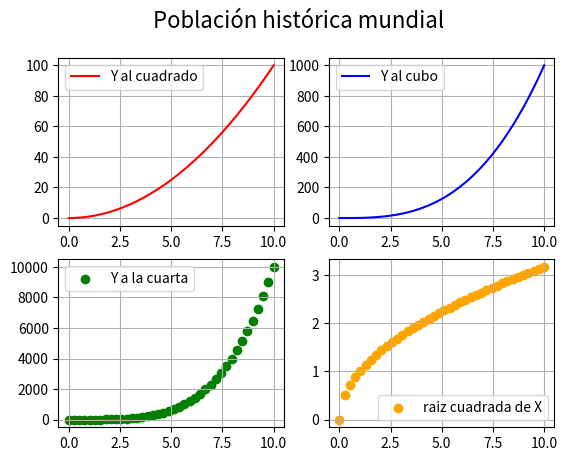

Generate this figure with matplotlib:
# Matplotlib [Python]
# Ejercicios de práctica

# [redacted]
# Version: 2.0

# IMPORTANTE: NO borrar los comentarios
# que aparecen en verde con el hashtag "#"

# Ejercicios de matplotlib
import numpy as np
import matplotlib.pyplot as plt


if __name__ == '__main__':
    print("Bienvenidos a otra clase de Inove con Python")
    print("Line Plot: Figura con múltiples gráficos")

    # NOTA: aproveche los ejemplos "line_plot" y "scatter_plot" de clase

    # Se desea graficar cuatro funciones en una misma figura
    # en cuatros gráficos (axes) distintos. Para el siguiente
    # intervalor de valores de "X":
    x = np.linspace(0, 10, 40)

    # Realizar tres gráficos que representen
    # y1 = x^2 (X al cuadrado)
    # y2 = x^3 (X al cubo)
    # y3 = x^4 (X a la cuarta)
    # y4 = raiz_cuadrada(X)

    # Implementación:
    y1 = x**2
    y2 = x**3
    y3 = x**4
    y4 = np.sqrt(x)

    # Alumnos: Esos cuatro gráficos deben estar colocados
    # en la diposición de 2 filas y 2 columna:
    # ------
    #  graf1 | graf2
    # ------
    #  graf3 | graf4
    # Utilizar add_subplot para lograr este efecto
    # de "2 filas" "2 columna" de gráficos

    # Se debe colocar en la leyenda la función que representa
    # cada gráfico

    # Cada gráfico realizarlo con un color distinto
    # a su elección

    # Colocar una grilla a elección

    # Crear acá su gráfico

    fig = plt.figure()
    fig.suptitle('Población histórica mundial', fontsize=16)
    ax1 = fig.add_subplot(2, 2, 1)  # 1 fila, 2 columnas, axes nº1
    ax2 = fig.add_subplot(2, 2, 2)  # 1 fila, 2 columnas, axes nº2
    ax3 = fig.add_subplot(2, 2, 3)  # 1 fila, 2 columnas, axes nº3
    ax4 = fig.add_subplot(2, 2, 4)  # 1 fila, 2 columnas, axes nº4

    # Como los datos no están ordenados por año
    # el plot no funcionará bien en este caso

    ax1.plot(x, y1, c='red', label = 'Y al cuadrado')
    ax1.legend()
    ax1.grid()
 
    ax2.plot(x, y2, c='blue', label = 'Y al cubo')
    ax2.legend()
    ax2.grid()

    ax3.scatter(x, y3, c='green', label = 'Y a la cuarta')
    ax3.legend()
    ax3.grid()

    ax4.scatter(x, y4, c='orange', label = 'raiz cuadrada de X')
    ax4.legend()
    ax4.grid()
    plt.show()
    print("Fin scatter plot")
    print("terminamos")
